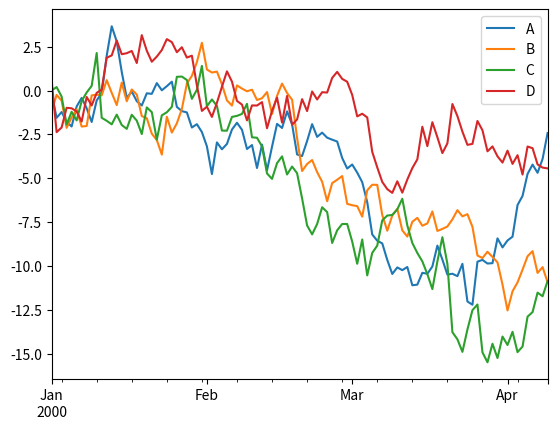

Recreate this plot in Python.
import pandas as pd
import numpy as np
import matplotlib.pyplot as plt

# ts = pd.Series(np.random.randn(10), index=pd.date_range('1/1/2000', periods=10))
# print(ts)
# print("=================================")
# ts = ts.cumsum()
# print(ts)
# ts.plot()
# plt.show()


ts = pd.Series(np.random.randn(100), index=pd.date_range('1/1/2000', periods=100))
df = pd.DataFrame(np.random.randn(100, 4), index=ts.index, columns=['A', 'B', 'C', 'D'])
df = df.cumsum()
df.plot()
plt.show()